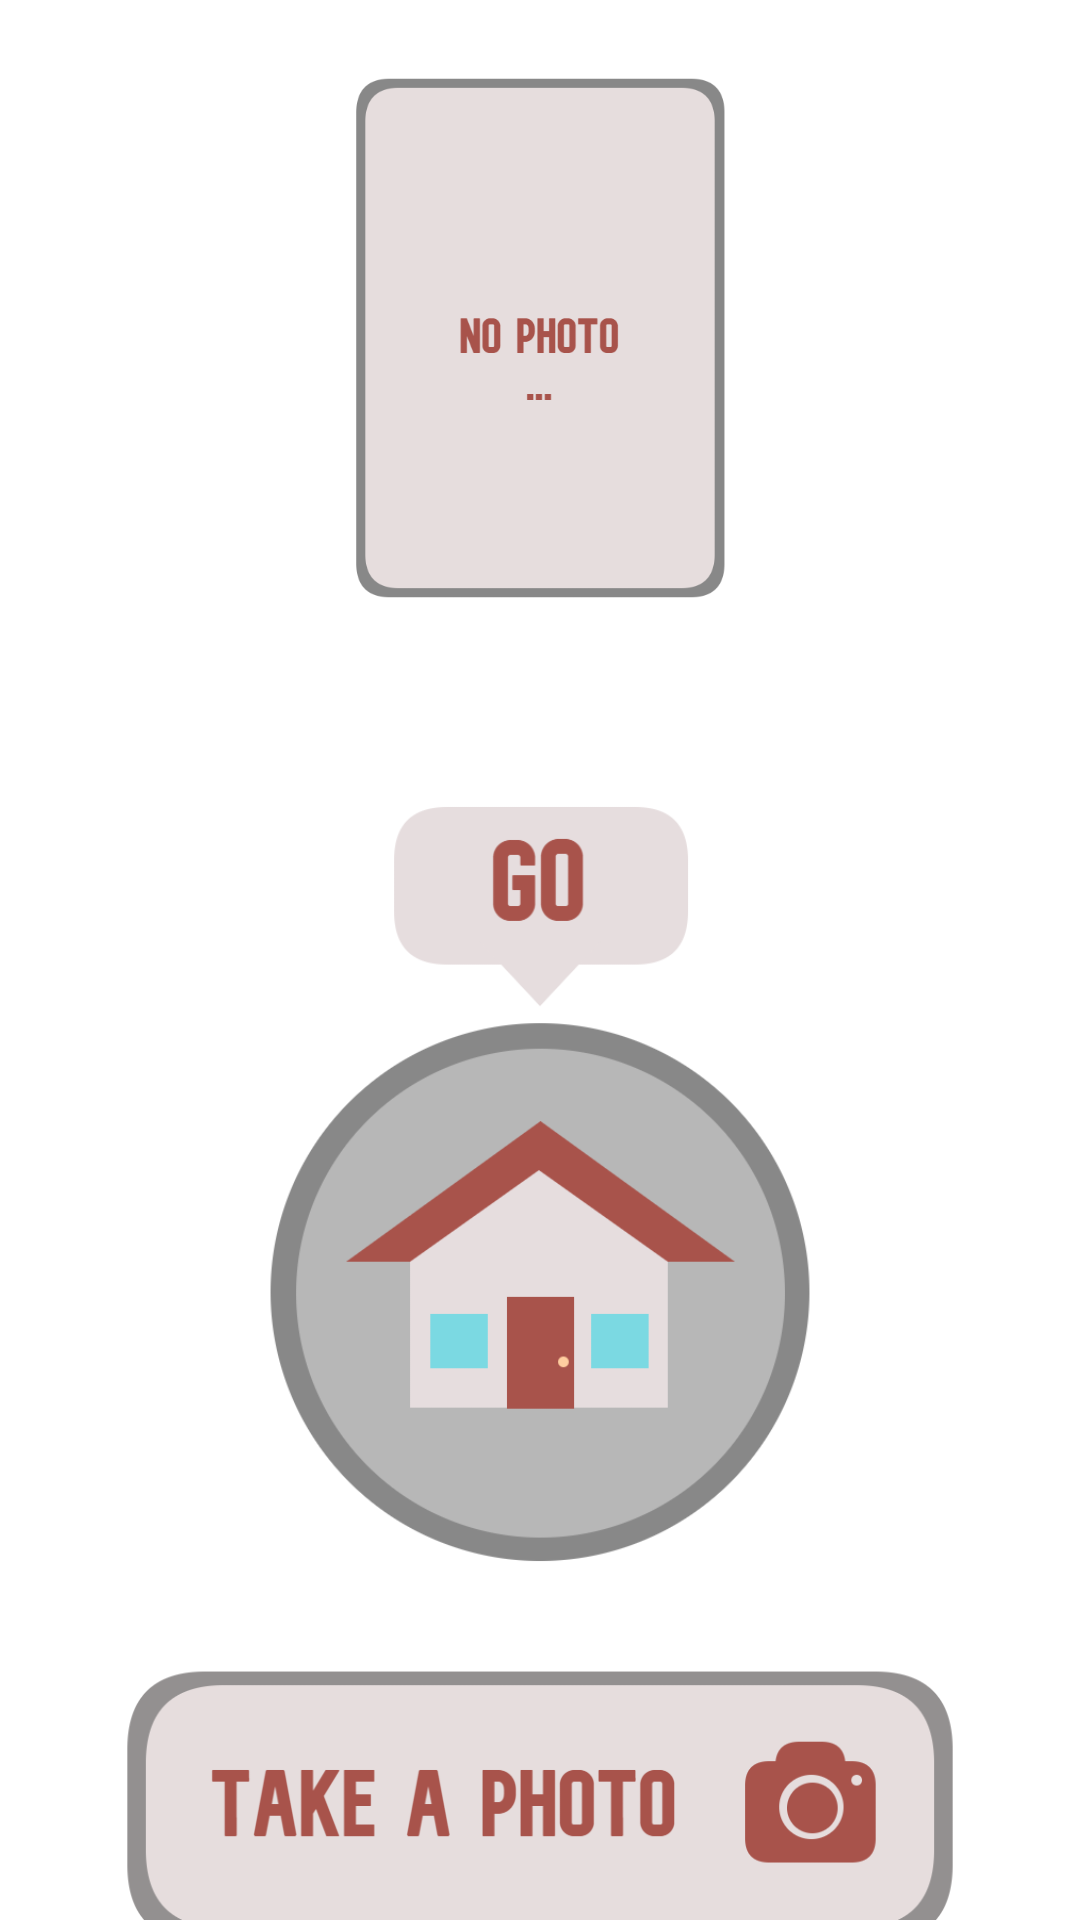

Layout XML and referenced resources for this Android screen:
<!-- AndroidManifest.xml: application theme Theme.GoTouchGrass -->
<!-- res/layout/fragment_home_screen.xml -->
<?xml version="1.0" encoding="utf-8"?>
<androidx.constraintlayout.widget.ConstraintLayout xmlns:android="http://schemas.android.com/apk/res/android"
    xmlns:app="http://schemas.android.com/apk/res-auto"
    xmlns:tools="http://schemas.android.com/tools"
    android:layout_width="match_parent"
    android:layout_height="match_parent"
    tools:context=".ui.order.HomeScreen">

    <ImageView
        android:id="@+id/house_button"
        android:layout_width="262dp"
        android:layout_height="308dp"
        android:contentDescription="@string/house_txt"
        android:scaleType="fitCenter"
        android:visibility="visible"
        app:layout_constraintBottom_toTopOf="@id/camera_button"
        app:layout_constraintEnd_toEndOf="parent"
        app:layout_constraintHeight_percent=".4"
        app:layout_constraintStart_toStartOf="parent"
        app:layout_constraintTop_toBottomOf="@id/iv"
        app:layout_constraintWidth_percent=".6"
        app:srcCompat="@drawable/house_button_no_photo" />

    <ImageView
        android:id="@+id/camera_button"
        android:layout_width="292dp"
        android:layout_height="107dp"
        android:layout_marginBottom="8dp"
        android:contentDescription="@string/camera_txt"
        android:src="@drawable/photo_button"
        app:layout_constraintBottom_toBottomOf="parent"
        app:layout_constraintEnd_toEndOf="@id/house_button"
        app:layout_constraintHeight_percent=".2"
        app:layout_constraintStart_toStartOf="@id/house_button"
        app:layout_constraintTop_toBottomOf="@+id/house_button"
        app:layout_constraintWidth_percent=".7" />

    <ImageView
        android:id="@+id/iv"
        android:layout_width="0dp"
        android:layout_height="0dp"
        android:layout_marginTop="8dp"
        app:layout_constraintWidth_percent=".7"
        app:layout_constraintHeight_percent=".4"
        android:contentDescription="@string/picture_description"
        android:src="@drawable/picture_spot"
        app:layout_constraintBottom_toTopOf="@id/house_button"
        app:layout_constraintEnd_toEndOf="parent"
        app:layout_constraintStart_toStartOf="parent"
        app:layout_constraintTop_toTopOf="parent" />

</androidx.constraintlayout.widget.ConstraintLayout>
<!-- resources referenced by this layout -->
<resources>
  <!-- drawable house_button_no_photo: png bitmap (drawable, 47115 bytes) -->
  <!-- drawable photo_button: png bitmap (drawable, 26894 bytes) -->
  <!-- drawable picture_spot: png bitmap (drawable, 34194 bytes) -->
  <string name="camera_txt">This is the button to take a photo of your moment outside</string>
  <string name="house_txt">Button to mark the end of time outside</string>
  <string name="picture_description">Picture taken by camera</string>
  <style name="Theme.GoTouchGrass" parent="Theme.MaterialComponents.DayNight.DarkActionBar">
          
          <item name="colorPrimary">@color/Dark_Green</item>
          <item name="colorPrimaryVariant">@color/Darkest_Green</item>
          <item name="colorOnPrimary">@color/white</item>
          
          <item name="colorSecondary">@color/Light_Purple</item>
          <item name="colorSecondaryVariant">@color/Dark_Purple</item>
          <item name="colorOnSecondary">@color/black</item>
          
          <item name="android:statusBarColor" tools:targetApi="l">?attr/colorPrimaryVariant</item>
          
      </style>
  <color name="Dark_Green">#43a047</color>
  <color name="Darkest_Green">#00701a</color>
  <color name="white">#FFFFFFFF</color>
  <color name="Light_Purple">#534bae</color>
  <color name="Dark_Purple">#1a237e</color>
  <color name="black">#FF000000</color>
</resources>
